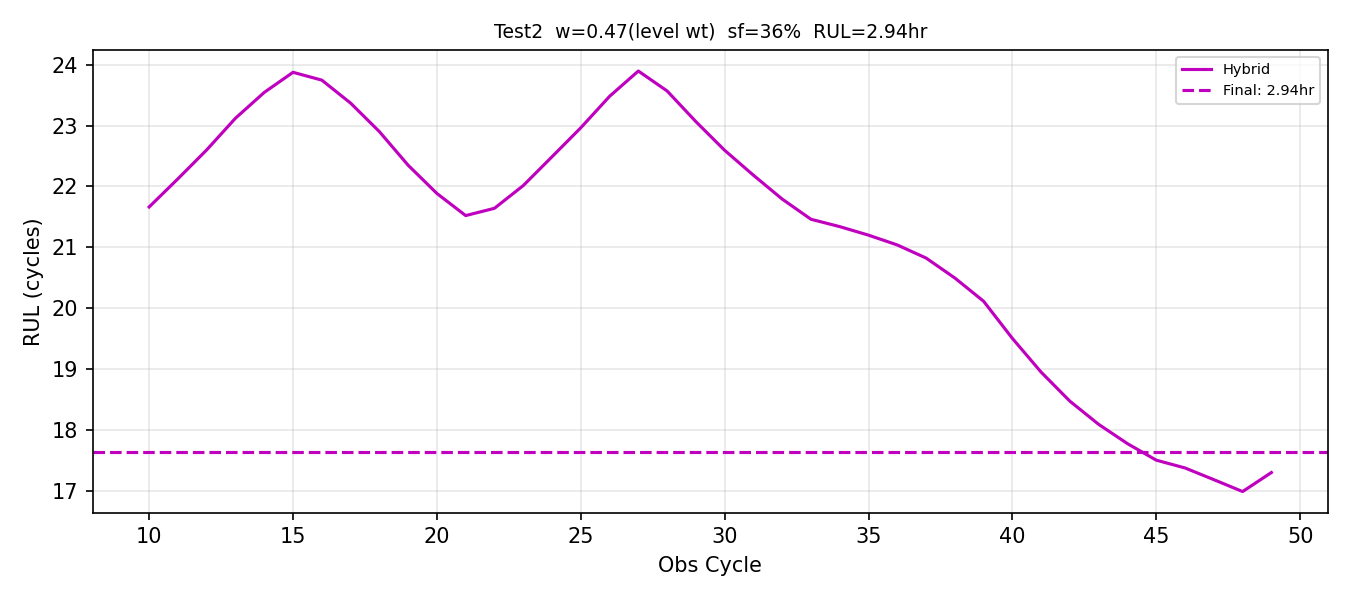

Source data for this figure (header and first rows):
obs_cycle, rul_pred_cycles, rul_hours
10, 21.66, 3.61
11, 22.13, 3.688
12, 22.6, 3.767
13, 23.12, 3.853
14, 23.54, 3.924
15, 23.87, 3.979
16, 23.74, 3.957
17, 23.37, 3.895
18, 22.9, 3.817
19, 22.35, 3.725
20, 21.88, 3.647
21, 21.52, 3.587
22, 21.64, 3.607
23, 22.01, 3.669
24, 22.49, 3.748
25, 22.96, 3.827
26, 23.48, 3.913
27, 23.89, 3.982
28, 23.57, 3.928
29, 23.06, 3.844
30, 22.59, 3.765
31, 22.18, 3.697
32, 21.79, 3.632
33, 21.46, 3.577
34, 21.34, 3.557
35, 21.2, 3.533
36, 21.04, 3.507
37, 20.82, 3.471
38, 20.5, 3.416
39, 20.11, 3.352
40, 19.5, 3.251
41, 18.95, 3.158
42, 18.47, 3.079
43, 18.09, 3.016
44, 17.78, 2.963
45, 17.51, 2.918
46, 17.38, 2.896
47, 17.19, 2.865
48, 16.99, 2.832
49, 17.3, 2.884
